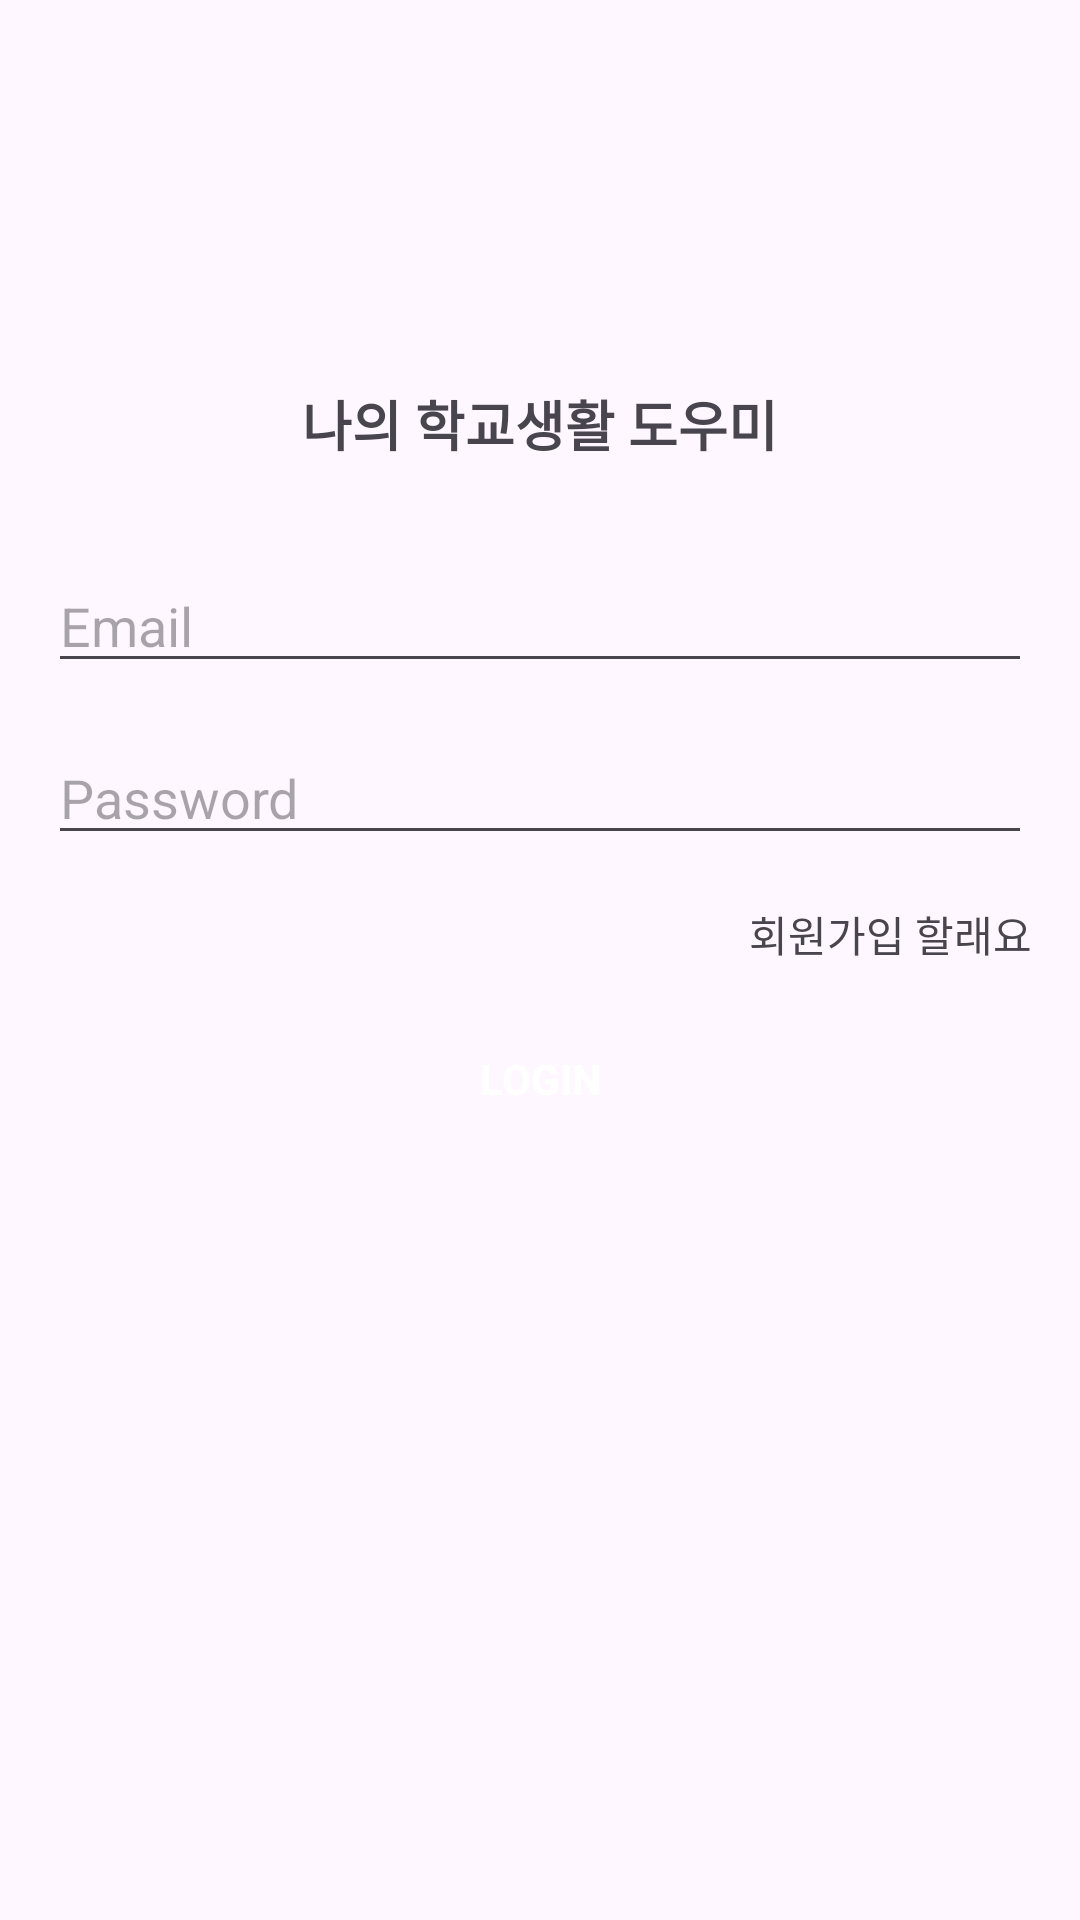

The Android layout XML behind this screen, and the referenced resources:
<!-- AndroidManifest.xml: application theme Theme.Ict08 -->
<!-- res/layout/activity_login.xml -->
<?xml version="1.0" encoding="utf-8"?>
<androidx.constraintlayout.widget.ConstraintLayout xmlns:android="http://schemas.android.com/apk/res/android"
    xmlns:app="http://schemas.android.com/apk/res-auto"
    xmlns:tools="http://schemas.android.com/tools"
    android:layout_width="match_parent"
    android:layout_height="match_parent"
    tools:context=".LoginActivity">

    <ImageView
        android:id="@+id/logoImage"
        android:layout_width="80dp"
        android:layout_height="80dp"
        android:layout_marginTop="32dp"
        app:layout_constraintTop_toTopOf="parent"
        app:layout_constraintStart_toStartOf="parent"
        app:layout_constraintEnd_toEndOf="parent"
        android:src="@drawable/baseline_school_24" />

    <TextView
        android:id="@+id/appNameText"
        android:layout_width="wrap_content"
        android:layout_height="wrap_content"
        android:layout_marginTop="16dp"
        android:text="나의 학교생활 도우미"
        android:textSize="18sp"
        android:textStyle="bold"
        app:layout_constraintTop_toBottomOf="@id/logoImage"
        app:layout_constraintStart_toStartOf="parent"
        app:layout_constraintEnd_toEndOf="parent" />

    <EditText
        android:id="@+id/emailEditText"
        android:layout_width="0dp"
        android:layout_height="wrap_content"
        android:hint="Email"
        android:inputType="textEmailAddress"
        app:layout_constraintTop_toBottomOf="@id/appNameText"
        app:layout_constraintStart_toStartOf="parent"
        app:layout_constraintEnd_toEndOf="parent"
        android:layout_marginTop="32dp"
        android:layout_marginStart="16dp"
        android:layout_marginEnd="16dp" />

    <EditText
        android:id="@+id/passwordEditText"
        android:layout_width="0dp"
        android:layout_height="wrap_content"
        android:hint="Password"
        android:inputType="textPassword"
        app:layout_constraintTop_toBottomOf="@id/emailEditText"
        app:layout_constraintStart_toStartOf="parent"
        app:layout_constraintEnd_toEndOf="parent"
        android:layout_marginTop="16dp"
        android:layout_marginStart="16dp"
        android:layout_marginEnd="16dp" />

    <LinearLayout
        android:id="@+id/linearLayout2"
        android:layout_width="0dp"
        android:layout_height="wrap_content"
        android:layout_marginStart="16dp"
        android:layout_marginTop="16dp"
        android:layout_marginEnd="16dp"
        android:orientation="horizontal"
        app:layout_constraintEnd_toEndOf="parent"
        app:layout_constraintStart_toStartOf="parent"
        app:layout_constraintTop_toBottomOf="@id/passwordEditText">


        <TextView
            android:id="@+id/signUpText"
            android:layout_width="326dp"
            android:layout_height="match_parent"
            android:layout_weight="1"
            android:gravity="end"
            android:text="회원가입 할래요"
            android:textSize="14sp" />
    </LinearLayout>

    <Button
        android:id="@+id/loginButton"
        android:layout_width="0dp"
        android:layout_height="wrap_content"
        android:layout_marginStart="16dp"
        android:layout_marginTop="124dp"
        android:layout_marginEnd="16dp"
        android:text="Login"
        android:textStyle="bold"
        android:background="@drawable/button_background_solid"
        android:textColor="@android:color/white"
        app:layout_constraintBottom_toBottomOf="parent"
        app:layout_constraintEnd_toEndOf="parent"
        app:layout_constraintHorizontal_bias="1.0"
        app:layout_constraintStart_toStartOf="parent"
        app:layout_constraintTop_toTopOf="parent"
        app:layout_constraintVertical_bias="0.452" />

</androidx.constraintlayout.widget.ConstraintLayout>
<!-- resources referenced by this layout -->
<resources>
  <style name="Theme.Ict08" parent="Base.Theme.Ict08" />
  <style name="Base.Theme.Ict08" parent="Theme.Material3.DayNight.NoActionBar">
          
          
      </style>
</resources>
